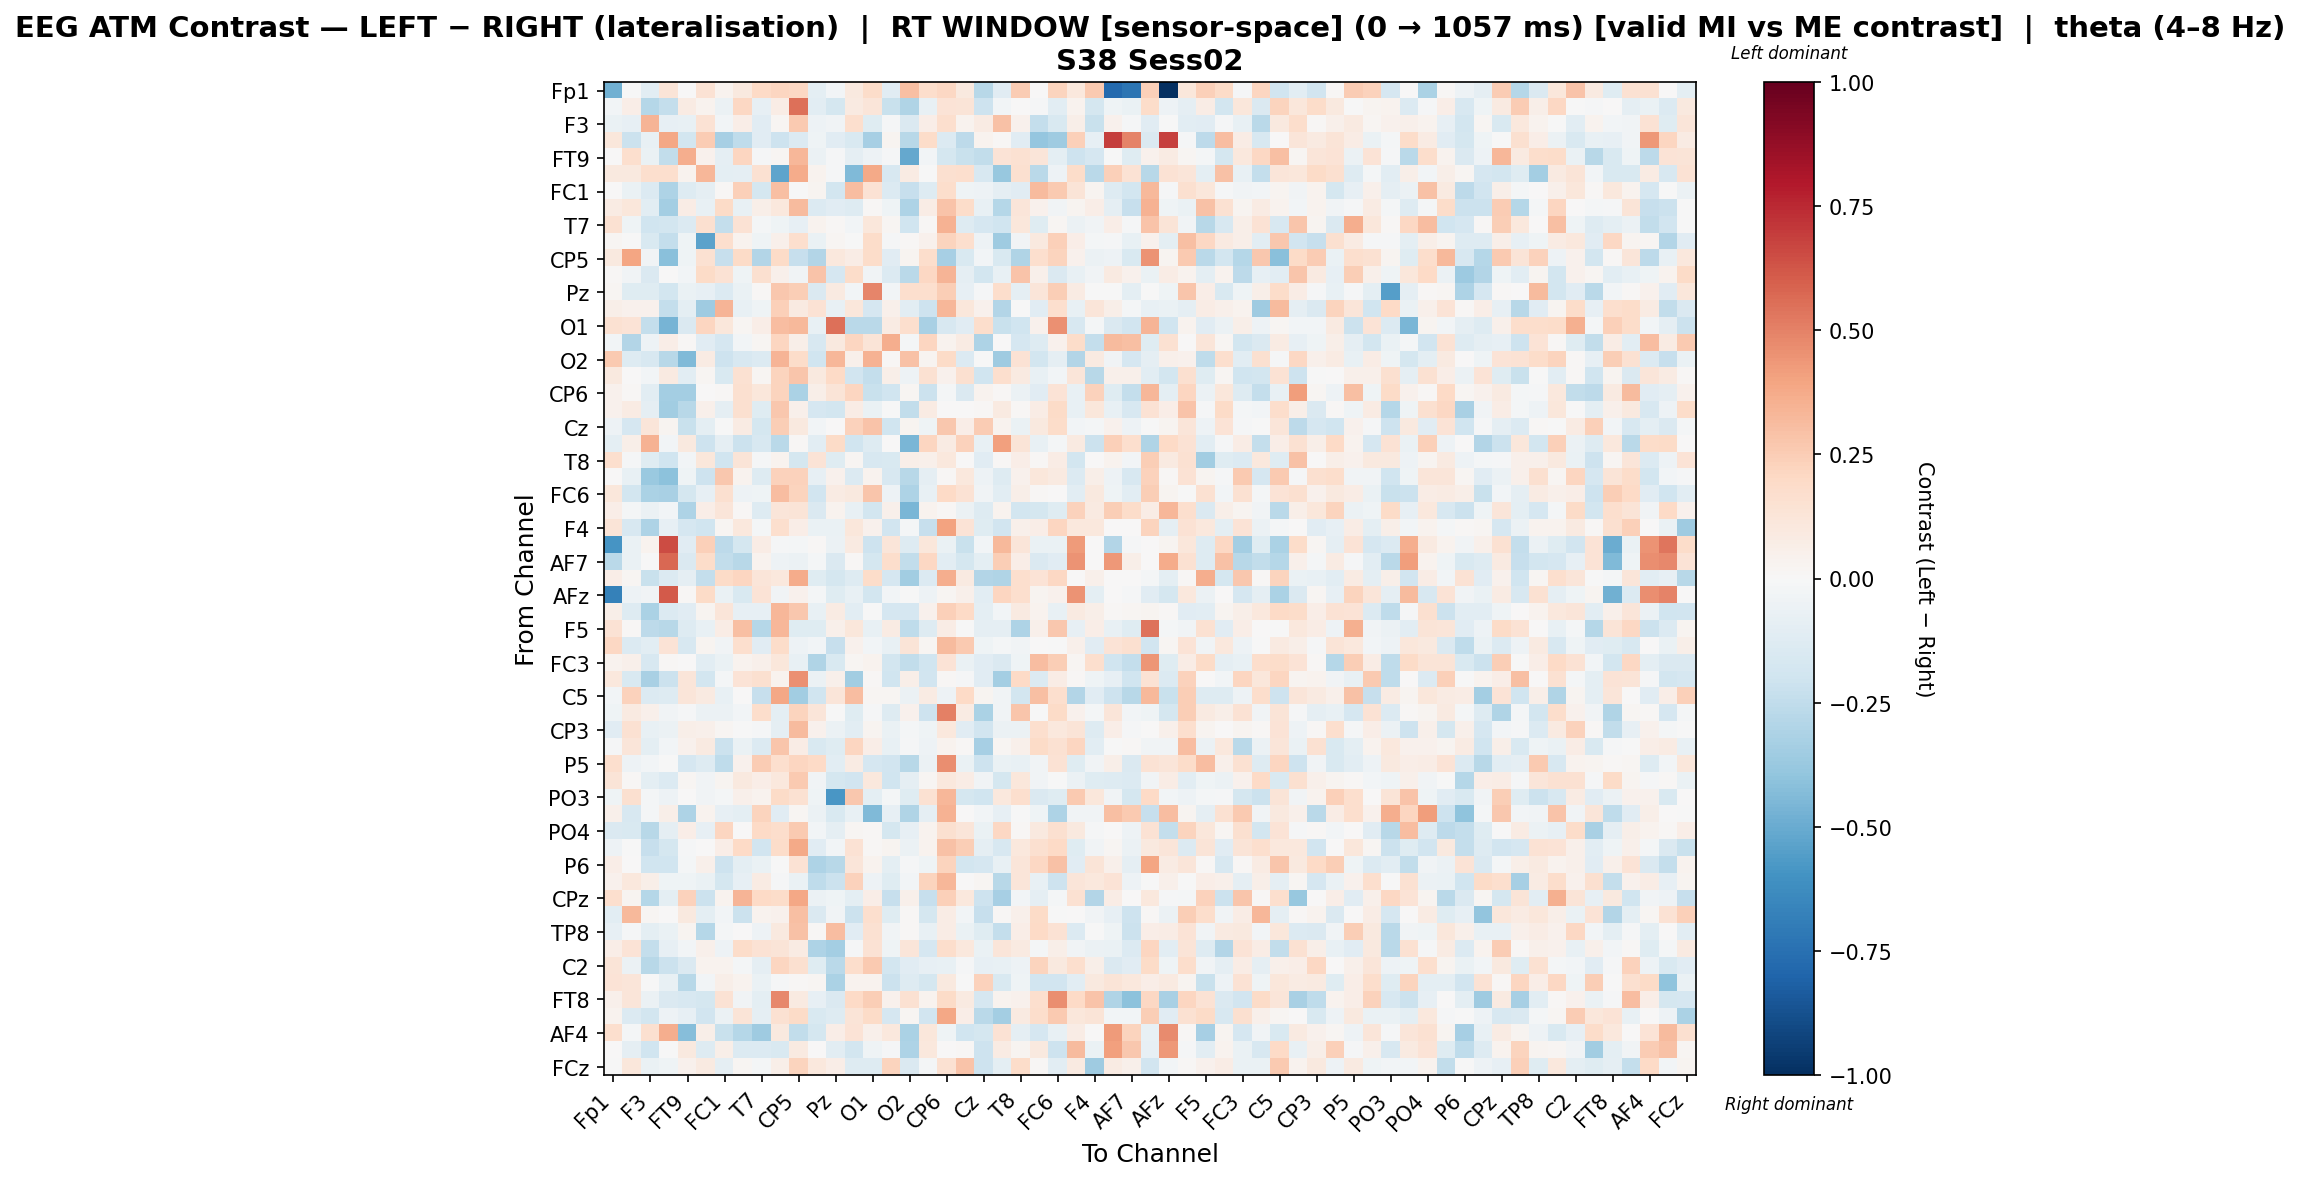

The table this chart was drawn from, first rows:
, Fp1, Fz, F3, F7, FT9, FC5, FC1, C3, T7, TP9, CP5, CP1, Pz, P7, O1, Oz, O2, P4, CP6, CP2, Cz, C4, T8
Fp1, -0.4812, -8.896741316213106e-05, -0.1033, 0.1279, 0.0, 0.1466, 0.03194, 0.09646, 0.2016, 0.2186, 0.2045, -0.09437, -0.02417, 0.09393, 0.1823, -0.1165, 0.3007, 0.1738, 0.2094, 0.1007, -0.2736, -0.1151, 0.2538
Fz, -0.02817, 0.06883, -0.2887, -0.2382, 0.08167, 0.03606, -0.05914, 0.2054, -0.08244, 0.0734, 0.551, -0.1087, -0.1724, 0.08837, 0.1185, -0.226, -0.299, -0.07674, 0.1383, 0.1292, -0.2087, -0.02674, 0.00308
F3, -0.06346, -0.08576, 0.338, -0.07861, -0.07557, 0.1454, -0.02563, 0.06854, -0.1119, 0.01993, 0.2635, -0.0518, -0.0358, 0.1711, -0.1183, -0.01557, -0.1483, 0.06478, 0.1661, 0.03555, 0.08294, 0.296, 0.03996
F7, 0.1157, -0.2148, -0.07401, 0.3899, -0.1825, 0.2573, -0.3316, -0.2524, -0.1096, -0.2063, -0.1388, -0.04098, -0.1168, -0.1558, -0.3313, 0.02357, -0.2751, 0.1821, -0.134, -0.2581, 0.03763, 0.01539, -0.1125
FT9, 0.0, 0.1661, -0.06777, -0.2429, 0.3617, 0.03909, -0.09007, 0.2139, -0.01394, 0.02273, 0.3334, -0.0614, -0.01146, -0.09275, -0.05222, -0.01262, -0.513, -0.02999, -0.1772, -0.2203, -0.2458, 0.1346, 0.1518
FC5, 0.1006, 0.101, 0.1672, 0.1698, 0.03308, 0.3355, -0.09504, -0.09316, 0.1543, -0.5278, 0.3675, 0.03775, -0.01527, -0.4381, 0.3804, -0.1583, 0.08582, -0.00613, 0.1583, 0.1669, -0.1582, -0.3796, 0.1601
FC1, 0.003915, -0.06373, -0.1331, -0.3088, -0.1288, -0.088, 0.01258, 0.2419, -0.1748, 0.3013, -0.003457, 0.02587, -0.1833, 0.3069, 0.1417, -0.1354, -0.2292, -0.1297, 0.1757, -0.04306, -0.05393, -0.0867, -0.112
C3, 0.08133, 0.111, -0.108, -0.3386, 0.07577, -0.07099, 0.1935, -0.07725, 0.05601, 0.1034, 0.3196, -0.1367, -0.1109, -0.1253, 0.01484, -0.04002, -0.3053, 0.07575, 0.2863, 0.1873, -0.07216, -0.2856, 0.1183
T7, 0.1493, -0.0416, -0.1982, -0.1838, -0.1347, 0.1626, -0.2369, 0.1423, -0.02191, -0.04137, -0.07888, 0.03673, 0.01048, -0.02829, 0.1143, 0.02104, -0.1956, 0.01267, 0.3464, -0.1315, -0.1681, -0.1983, 0.1165
TP9, 0.01919, -0.0004146, -0.1511, -0.2382, -0.04441, -0.5356, 0.1642, 0.03893, -0.03981, 0.04736, 0.1664, -0.0643, 0.01958, -0.006977, 0.1838, -0.01156, 0.008761, 0.04044, 0.225, 0.1716, -0.05081, -0.3579, -0.03704
CP5, 0.09451, 0.3979, -0.0317, -0.4207, -0.04193, 0.1503, -0.233, 0.1934, -0.29, 0.1941, -0.2287, -0.2898, 0.107, 0.07417, 0.1803, -0.112, 0.02464, 0.1783, -0.3339, -0.1485, -0.02409, -0.1535, -0.3039
CP1, 0.00999, -0.03305, -0.1454, 0.003709, -0.026, 0.1926, 0.1479, -0.0424, 0.1586, 0.05326, -0.0384, 0.2874, -0.1698, 0.1852, -0.03137, -0.1381, -0.2689, 0.2058, 0.343, -0.08713, -0.1846, -0.07526, 0.287
Pz, 0.01867, -0.1193, -0.122, -0.1814, -0.06416, -0.07902, -0.1371, -0.06598, 0.01016, 0.2668, 0.2469, -0.1433, 0.09228, -0.02539, 0.4846, -0.02407, 0.1692, 0.1685, 0.2486, -0.0826, -0.01107, 0.1795, -0.09033
P7, 0.06207, 0.04536, 0.04512, -0.237, -0.1011, -0.3538, 0.3413, -0.07122, -0.04138, 0.2379, 0.08603, 0.1459, -0.07189, 0.1104, -0.1672, 0.04993, -0.1076, -0.2106, 0.329, 0.1149, 0.04646, -0.293, -0.005545
O1, 0.1523, 0.1346, -0.2421, -0.4636, -0.143, 0.2135, 0.1096, 0.02011, 0.06906, 0.3068, 0.3278, -0.07412, 0.5517, -0.2729, -0.2695, 0.08013, 0.1672, -0.3237, -0.1617, -0.1129, 0.1732, -0.2233, -0.2006
Oz, -0.02764, -0.2891, -0.05165, 0.0633, 0.01539, -0.1128, -0.1679, -0.02443, 0.01749, 0.2176, 0.05631, -0.1632, 0.09584, 0.2163, 0.1255, 0.3622, -0.02258, 0.2174, 0.03239, 0.07923, -0.3113, 0.00286, -0.1716
O2, 0.2598, -0.13, -0.1618, -0.2773, -0.4408, 0.08339, -0.2051, -0.1588, -0.1392, 0.3403, 0.184, -0.1973, 0.3298, 0.05026, 0.3443, 0.009358, 0.29, 0.02713, 0.19, -0.134, -0.006721, -0.3563, 0.1449
P4, 0.09961, 0.00566, -0.02493, 0.09077, -0.1058, 0.01943, -0.1502, 0.1545, 0.01953, 0.22, 0.278, 0.09465, 0.1989, -0.1915, -0.2348, 0.05474, -0.04926, 0.1533, 0.04139, 0.1609, -0.1982, 0.1652, 0.08829
CP6, 0.04456, 0.00857, -0.1064, -0.3384, -0.3416, 0.002476, 0.01502, 0.1585, 0.1147, 0.2236, -0.3171, 0.05609, 0.1259, 0.2122, -0.2265, -0.2012, 0.02063, -0.212, -0.01906, -0.1433, 0.03807, 0.008148, -0.05826
CP2, 0.04169, 0.08223, -0.09273, -0.347, -0.2769, 0.05228, -0.08839, 0.1609, -0.1239, 0.2697, 0.05408, -0.1678, -0.1838, 0.07779, -0.0647, -0.004234, -0.2443, 0.07988, 0.001431, 0.001182, 0.008723, 0.09141, 0.01096
Cz, -0.05209, -0.1673, 0.1233, 0.02907, -0.2247, -0.09821, -0.003106, 0.07838, -0.1725, 0.2449, 0.1014, -0.02486, 0.006257, 0.2294, 0.2843, -0.2024, 0.02742, -0.04395, 0.2711, 0.06916, 0.2502, 0.03423, -0.06874
C4, -0.1003, 0.06115, 0.351, -0.02418, 0.0953, -0.2087, -0.08814, -0.2174, -0.1571, -0.2677, 0.0129, -0.1034, 0.1953, -0.1982, -0.1279, 0.005106, -0.4601, 0.2137, 0.08103, 0.2295, -0.07381, 0.4063, 0.1283
T8, 0.1654, -0.01046, -0.1214, -0.2012, -0.03054, 0.1111, -0.1972, 0.1293, -0.01142, 0.03651, -0.1746, 0.1331, -0.12, 0.02258, -0.164, -0.155, 0.0594, 0.04775, 0.1068, 0.001645, -0.1119, 0.01199, 0.06382
FT10, 0.0, -0.07589, -0.3698, -0.4126, -0.04086, -0.2052, 0.2686, 0.03771, -0.1281, 0.2276, 0.2322, -0.08431, 0.03945, -0.1401, 0.03849, -0.1601, -0.2779, -0.09172, 0.01279, 0.1089, -0.04735, -0.1273, 0.04661
FC6, 0.1157, -0.1873, -0.3141, -0.3259, -0.1751, -0.0842, 0.1575, -0.05172, -0.04084, 0.3068, 0.2263, -0.1919, 0.08005, 0.09467, 0.2742, -0.05056, -0.3054, -0.07179, 0.1973, 0.1409, -0.03663, -0.1084, 0.05604
FC2, 0.06655, -0.01697, -0.05933, -0.0278, -0.309, 0.0672, 0.1181, 0.01199, -0.1285, 0.1211, 0.1275, -0.1463, 0.03588, -0.07652, -0.1843, 0.04698, -0.4564, 0.03715, 0.01294, -0.05915, -0.1278, 0.03817, -0.1807
F4, 0.1274, -0.1576, -0.3075, -0.08182, -0.1665, -0.203, 0.02064, 0.1056, -0.02315, 0.1648, 0.06934, -0.06622, -0.06553, 0.112, 0.0408, -0.194, -0.02052, -0.2311, 0.3993, 0.14, -0.1216, -0.1918, 0.05134
Fp2, -0.593, -0.06348, 0.03204, 0.6534, -0.1096, 0.2358, -0.2587, -0.1795, 0.07706, -0.01052, -0.02256, 0.01077, -0.05923, 0.08714, -0.2033, 0.124, -0.1318, 0.1135, -0.06299, -0.2188, -0.02895, 0.3228, 0.1239
AF7, -0.2707, -0.06682, -0.003311, 0.5767, -0.1442, 0.1861, -0.2489, -0.275, 0.03542, -0.05304, -0.05575, -0.02155, -0.1445, 0.00791, -0.1769, 0.1779, -0.2482, 0.2108, -0.1021, -0.1745, -0.09846, 0.2496, 0.06251
AF3, 0.06989, 0.01676, -0.2194, -0.1335, -0.08907, -0.2376, 0.1945, 0.2169, 0.1179, 0.1088, 0.3692, -0.12, -0.1724, -0.1254, 0.1864, -0.1685, -0.3475, -0.136, 0.3594, 0.08772, -0.2901, -0.3025, 0.1676
AFz, -0.6755, -0.05317, -0.0315, 0.616, 0.008244, 0.1902, -0.06936, -0.1509, 0.138, -0.03551, 0.0429, -0.02121, -0.1211, -0.07253, -0.1797, -0.03122, -0.0008246, -0.0538, 0.01769, 0.05316, -0.1075, 0.2176, 0.1706
F1, 0.05908, -0.1278, -0.3129, -0.137, -0.1104, 0.02861, 0.1202, -0.08064, -0.08124, 0.3293, 0.2733, -0.07092, 0.08254, -0.1082, -0.004869, -0.1681, -0.1696, 0.03934, 0.2372, 0.1989, -0.09688, -0.02652, 0.08606
F5, 0.1425, 0.01261, -0.2656, -0.2746, -0.1262, -0.07531, 0.07474, 0.3013, -0.285, 0.3313, -0.1211, -0.121, 0.04872, 0.1095, -0.07635, 0.07843, -0.2555, -0.1301, 0.07125, -0.003267, -0.08814, -0.09252, -0.308
FT7, 0.2054, -0.14, -0.1059, 0.1332, -0.1612, 0.02763, -0.03659, 0.1701, -0.1134, 0.1839, -0.04692, -0.02669, -0.2283, 0.0426, -0.0286, -0.0704, 0.1273, 0.02078, 0.3131, 0.2604, -0.04151, -0.01898, -0.03237
FC3, 0.03677, 0.04874, -0.1598, 0.01044, 0.001883, -0.1092, -0.06595, 0.03808, 0.05385, 0.1122, -0.07177, -0.2997, -0.1489, 0.01627, 0.0374, -0.1854, -0.2488, -0.1957, 0.1347, -0.06463, -0.1113, -0.1431, -0.04566
C1, 0.1087, -0.1508, -0.3247, -0.2118, 0.1217, -0.1873, -0.01745, 0.1391, 0.1592, 0.03129, 0.4594, -0.05673, 0.05246, -0.3446, 0.009352, -0.2018, 0.05774, -0.1877, 0.008157, -0.01416, -0.1141, -0.3389, 0.198
C5, -0.02895, 0.2318, -0.1385, -0.1273, 0.1225, 0.08639, -0.07448, 0.003905, -0.2342, 0.3837, -0.3501, -0.1956, 0.1246, 0.3088, 0.01785, 0.01847, -0.0603, 0.08354, -0.04751, 0.2024, 0.03017, -0.03562, -0.1863
TP7, -0.04153, 0.09149, 0.04978, -0.03294, -0.008934, -0.05541, -0.05539, -0.0256, 0.1756, -0.09964, 0.2253, 0.1232, -0.006225, -0.1219, -0.008656, -0.1283, 0.03927, -0.2107, 0.5058, 0.08457, -0.3128, -0.03603, 0.2801
CP3, -0.1107, 0.1534, -0.07738, -0.05748, 0.05824, 0.05167, 0.02104, -0.003635, -0.01286, -0.09221, 0.3195, 0.0462, -0.05522, -0.1031, 0.02719, -0.06462, -0.02165, -0.04598, 0.106, -0.1132, -0.1878, -0.06125, -0.06061
P1, -0.01138, 0.1193, -0.09757, -0.02722, 0.04362, 0.08616, -0.2168, -0.06671, -0.1375, 0.2763, 0.07242, -0.1553, -0.123, 0.218, 0.06954, -0.07191, -0.01003, -0.0519, 0.03306, 0.008374, -0.3297, 0.02184, 0.05262
P5, 0.167, -0.0496, -0.02589, -0.006507, -0.167, -0.1319, -0.2575, 0.03953, 0.2546, 0.1671, 0.2132, 0.1958, -0.1092, 0.0829, -0.1666, -0.1875, -0.2792, -0.05965, 0.4624, -0.06796, -0.2034, -0.06755, -0.07656
PO7, 0.1302, 0.01233, -0.09606, -0.1396, 0.02098, -0.03175, 0.03064, 0.09452, 0.06493, 0.1055, 0.2609, -0.03751, -0.1729, -0.1898, 0.1048, -0.2013, -0.08737, 0.01855, 0.1061, 0.07492, -0.0319, -0.1757, 0.1105
PO3, -0.0415, 0.1577, -0.02228, -0.04944, 0.004401, -0.03814, -0.02114, 0.05182, 0.03168, 0.1881, 0.1545, -0.04441, -0.5802, 0.2718, -0.09941, -0.01867, -0.1218, 0.1495, 0.3359, -0.1766, -0.1994, 0.1081, 0.1688
POz, 0.05192, -0.1633, -0.01635, 0.06168, -0.3072, 0.03821, -0.0817, -0.09516, 0.225, -0.1149, 0.01733, -0.05574, -0.1494, -0.07446, -0.4377, -0.08536, -0.3032, -0.08893, 0.3442, 0.00547, -0.02942, -0.08229, -0.004356
PO4, -0.1432, -0.1542, -0.2738, -0.09332, 0.06717, -0.07913, 0.2171, 4.279300188096658e-05, 0.2021, 0.1753, 0.2655, -0.02501, -0.09148, 0.01801, 0.01078, -0.1738, -0.08456, 0.03765, 0.1606, 0.1186, -0.06353, 0.2058, 0.01418
PO8, -0.05014, -0.004675, -0.2331, -0.1768, -0.008544, 0.007029, 0.06861, 0.1991, -0.191, 0.1871, 0.376, -0.1126, -0.0243, 0.1474, 0.01037, 0.02505, -0.05751, 0.03532, 0.29, 0.2439, -0.08719, -0.1624, 0.1072
P6, 0.06822, 0.007626, -0.1963, -0.1978, -0.01702, 0.04849, -0.2041, -0.0971, -0.06358, -0.004172, 0.1414, -0.3058, -0.2739, 0.1245, 0.0344, -0.09407, -0.00866, -0.04585, 0.2209, -0.1829, -0.1708, -0.07252, 0.1202
P2, 0.04644, 0.1025, 0.06053, -0.04204, -0.04463, -0.06578, -0.1728, -0.08275, 0.08535, -0.009257, -0.06758, -0.2574, -0.2155, 0.2267, -0.05207, -0.1221, -0.02981, 0.2237, 0.3322, 0.007677, 0.01987, -0.2743, 0.1228
CPz, 0.1694, 0.02501, -0.2869, -0.1008, 0.2295, -0.2142, 0.03895, 0.3364, 0.1972, 0.1807, 0.3835, -0.05806, -0.04393, -0.09414, 0.06358, -0.2306, 0.05064, -0.2299, 0.2359, 0.1068, -0.2045, -0.3305, -0.02473
CP4, -0.1078, 0.3247, 0.02281, 0.001272, 0.09597, -0.09902, -0.02653, -0.2126, 0.03339, 0.04598, 0.3013, -0.1431, -0.03449, -0.216, 0.1684, -0.1217, 0.01383, -0.1786, 0.07743, -0.02977, -0.2314, 0.01298, 0.04766
TP8, -0.08056, -0.01486, -0.09628, -0.06591, 0.02853, -0.2845, -0.01999, 0.002198, -0.05038, 0.09658, 0.2914, 0.01457, 0.3111, -0.1099, 0.1492, -0.03574, 0.009151, -0.07281, 0.07612, -0.06289, -0.1208, -0.2368, 0.06714
C6, 0.06566, 0.1378, -0.2412, -0.08005, -0.0311, 0.05228, -0.04808, 0.1873, 0.1467, 0.1301, 0.08591, -0.3122, -0.339, -0.00962, 0.1425, -0.03978, 0.1223, -0.1707, 0.1752, 0.1025, -0.06451, 0.1231, 0.08614
C2, 0.1257, -0.05641, -0.2781, -0.212, -0.1437, 0.03839, 0.03324, -0.02053, -0.08956, 0.2144, 0.1593, -0.1238, -0.2719, 0.1758, 0.2638, -0.1822, -0.1153, -0.07978, -0.07039, -0.01322, -0.07965, -0.07533, -0.05301
FC4, 0.1391, 0.1238, -0.005413, -0.07738, -0.2806, -0.02388, 0.05853, 0.03413, -0.06599, -0.01314, 0.01304, 0.01855, -0.3155, 0.03278, 0.03439, -0.2128, -0.1305, -0.1775, 0.09908, -0.003798, 0.2285, -0.1507, -0.04185
FT8, 0.05068, 0.1215, -0.06192, -0.1431, -0.1568, -0.1735, 0.1416, -0.03628, -0.1013, 0.4783, 0.09285, -0.08024, -0.1409, 0.1974, 0.2497, 0.0406, 0.1528, 0.0388, 0.1921, 0.09275, -0.1648, 0.03553, 0.03946
AF8, 0.03688, -0.1344, -0.1851, -0.04836, -0.08208, -0.1878, -0.05481, 0.1281, -0.08656, 0.1498, 0.1882, -0.1547, -0.1308, 0.1279, 0.1946, -0.169, 0.02198, -0.1879, 0.3867, 0.06705, -0.2705, -0.3366, 0.08831
AF4, 0.1705, -0.02042, 0.161, 0.3637, -0.4236, 0.05712, -0.2255, -0.2842, -0.3528, 0.0995, -0.2446, -0.179, 0.0662, 0.1345, 0.05383, 0.1093, -0.314, 0.1097, -0.04127, -0.2025, -0.1724, 0.1461, -0.09035
F2, 0.00247, -0.0888, -0.2015, -0.005019, 0.09527, -0.1264, 0.05918, -0.1391, -0.1391, -0.1493, 0.08652, 0.004997, -0.1059, -0.1831, -0.04299, -0.01398, -0.3108, 0.1081, 0.001761, 0.01338, -0.2062, 0.08106, 0.02817
FCz, -0.006345, 0.1136, -0.06493, -0.03999, 0.0445, 0.09342, -0.09117, 0.01694, -0.01872, 0.05558, 0.2251, 0.1075, 0.0685, -0.1264, -0.1265, 0.2221, -0.1415, -0.02111, 0.1557, 0.2841, -0.2063, -0.1011, 0.1827
